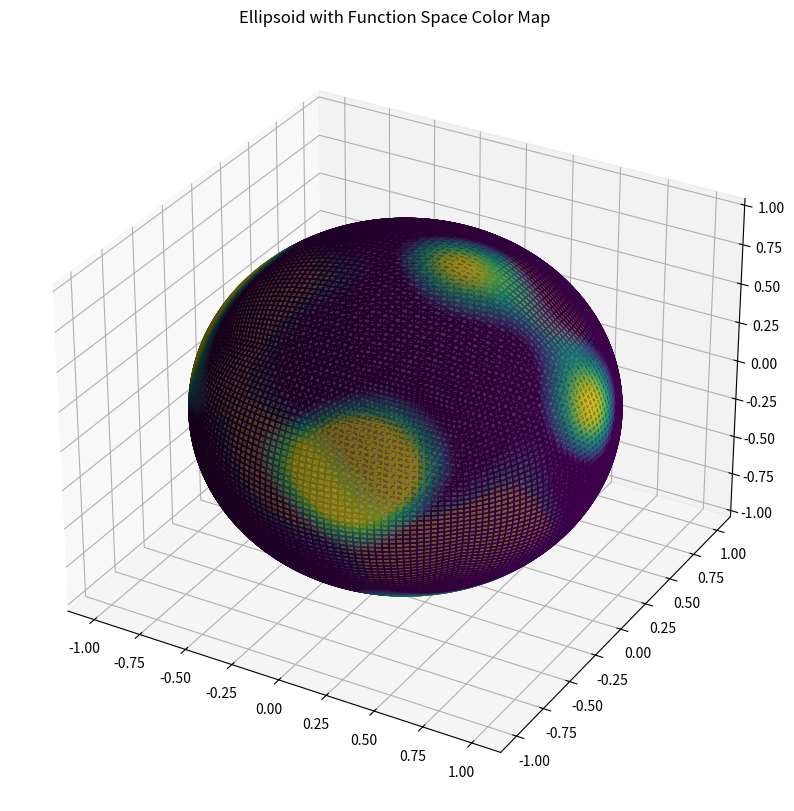

Write the Python code that produced this figure.
# NURBS functions from the provided quad_sphere.py
import numpy as np
import matplotlib.pyplot as plt
from mpl_toolkits.mplot3d import Axes3D
import sympy as sp
from matplotlib import cm
import time

def N(i, k, t, knot_vector, cache):
    """
    Modified N function with boundary checks and caching.
    """
    key = (i, k, t)
    if key in cache:
        return cache[key]
    
    # Boundary checks
    if t == knot_vector[-1] and i == len(knot_vector) - k - 2:
        cache[key] = 1.0
        return 1.0
    if t == knot_vector[0] and i == 0:
        cache[key] = 1.0
        return 1.0
    
    if k == 0:
        result = 1.0 if knot_vector[i] <= t < knot_vector[i+1] else 0.0
    else:
        N1 = ((t - knot_vector[i]) / (knot_vector[i+k] - knot_vector[i])) * N(i, k-1, t, knot_vector, cache) if knot_vector[i+k] - knot_vector[i] != 0 else 0
        N2 = ((knot_vector[i+k+1] - t) / (knot_vector[i+k+1] - knot_vector[i+1])) * N(i+1, k-1, t, knot_vector, cache) if knot_vector[i+k+1] - knot_vector[i+1] != 0 else 0
        result = N1 + N2

    cache[key] = result
    return result

def R(i, j, k, l, u, v, knot_vector_u, knot_vector_v, weights, N_func):
    cache_u = {}
    cache_v = {}
    N_u = np.array([N_func(i_p, k, u, knot_vector_u, cache_u) for i_p in range(len(knot_vector_u) - k - 1)])
    N_v = np.array([N_func(j_p, l, v, knot_vector_v, cache_v) for j_p in range(len(knot_vector_v) - l - 1)])
    N_ij = np.outer(N_u, N_v)
    W_ij = weights * N_ij
    return N_ij[i, j] * weights[i, j] / np.sum(W_ij)

def surface_point(u, v, control_points, weights, knot_vector_u, knot_vector_v, N_func, R_func):
    num_points_u = control_points.shape[0]
    num_points_v = control_points.shape[1]
    k = len(knot_vector_u) - num_points_u - 1
    l = len(knot_vector_v) - num_points_v - 1

    point = np.zeros(3)
    for i in range(num_points_u):
        for j in range(num_points_v):
            Rij = R_func(i, j, k, l, u, v, knot_vector_u, knot_vector_v, weights, N_func)
            point += Rij * control_points[i, j]
    return point

t0 = time.time()

# Define symbolic sqrt function
sqrt = sp.sqrt

# Control points coordinates and weights
cp_data = np.array([
    [[4*(1 - sqrt(3)), 4*(1 - sqrt(3)), 4*(1 - sqrt(3)), 4*(3 - sqrt(3))],
     [-sqrt(2), sqrt(2)*(sqrt(3) - 4), sqrt(2)*(sqrt(3) - 4), sqrt(2)*(3*sqrt(3) - 2)],
     [0, 4*(1 - 2*sqrt(3))/3, 4*(1 - 2*sqrt(3))/3, 4*(5 - sqrt(3))/3],
     [sqrt(2), sqrt(2)*(sqrt(3) - 4), sqrt(2)*(sqrt(3) - 4), sqrt(2)*(3*sqrt(3) - 2)],
     [4*(sqrt(3) - 1), 4*(1 - sqrt(3)), 4*(1 - sqrt(3)), 4*(3 - sqrt(3))]],
    
    [[sqrt(2)*(sqrt(3) - 4), -sqrt(2), sqrt(2)*(sqrt(3) - 4), sqrt(2)*(3*sqrt(3) - 2)],
     [(2 - 3*sqrt(3))/2, (2 - 3*sqrt(3))/2, -(sqrt(3) + 6)/2, (sqrt(3) + 6)/2],
     [0, sqrt(2)*(2*sqrt(3) - 7)/3, -5*sqrt(6)/3, sqrt(2)*(sqrt(3) + 6)/3],
     [(3*sqrt(3) - 2)/2, (2 - 3*sqrt(3))/2, -(sqrt(3) + 6)/2, (sqrt(3) + 6)/2],
     [sqrt(2)*(4 - sqrt(3)), -sqrt(2), sqrt(2)*(sqrt(3) - 4), sqrt(2)*(3*sqrt(3) - 2)]],
    
    [[4*(1 - 2*sqrt(3))/3, 0, 4*(1 - 2*sqrt(3))/3, 4*(5 - sqrt(3))/3],
     [sqrt(2)*(2*sqrt(3) - 7)/3, 0, -5*sqrt(6)/3, sqrt(2)*(sqrt(3) + 6)/3],
     [0, 0, 4*(sqrt(3) - 5)/3, 4*(5*sqrt(3) - 1)/9],
     [sqrt(2)*(7 - 2*sqrt(3))/3, 0, -5*sqrt(6)/3, sqrt(2)*(sqrt(3) + 6)/3],
     [4*(2*sqrt(3) - 1)/3, 0, 4*(1 - 2*sqrt(3))/3, 4*(5 - sqrt(3))/3]],
    
    [[sqrt(2)*(sqrt(3) - 4), sqrt(2), sqrt(2)*(sqrt(3) - 4), sqrt(2)*(3*sqrt(3) - 2)],
     [(2 - 3*sqrt(3))/2, (3*sqrt(3) - 2)/2, -(sqrt(3) + 6)/2, (sqrt(3) + 6)/2],
     [0, sqrt(2)*(7 - 2*sqrt(3))/3, -5*sqrt(6)/3, sqrt(2)*(sqrt(3) + 6)/3],
     [(3*sqrt(3) - 2)/2, (3*sqrt(3) - 2)/2, -(sqrt(3) + 6)/2, (sqrt(3) + 6)/2],
     [sqrt(2)*(4 - sqrt(3)), sqrt(2), sqrt(2)*(sqrt(3) - 4), sqrt(2)*(3*sqrt(3) - 2)]],
    
    [[4*(1 - sqrt(3)), 4*(sqrt(3) - 1), 4*(1 - sqrt(3)), 4*(3 - sqrt(3))],
     [-sqrt(2), sqrt(2)*(4 - sqrt(3)), sqrt(2)*(sqrt(3) - 4), sqrt(2)*(3*sqrt(3) - 2)],
     [0, 4*(2*sqrt(3) - 1)/3, 4*(1 - 2*sqrt(3))/3, 4*(5 - sqrt(3))/3],
     [sqrt(2), sqrt(2)*(4 - sqrt(3)), sqrt(2)*(sqrt(3) - 4), sqrt(2)*(3*sqrt(3) - 2)],
     [4*(sqrt(3) - 1), 4*(sqrt(3) - 1), 4*(1 - sqrt(3)), 4*(3 - sqrt(3))]]
], dtype=object)

# Convert control_points and weights to float data type
control_points_bottom_float = cp_data[..., :3].astype(float)
weights_bottom_float = cp_data[..., 3].astype(float)

knot_vector_u_bottom = [0, 0, 0, 0, 0, 1, 1, 1, 1, 1]
knot_vector_v_bottom = [0, 0, 0, 0, 0, 1, 1, 1, 1, 1]

def compute_actual_control_points(weighted_control_points, weights, radius):
    return weighted_control_points / weights[..., None] * radius

actual_control_points_bottom = compute_actual_control_points(control_points_bottom_float, weights_bottom_float, 1)

# # Function to reverse the order of control points for specified patches
# def reverse_order_for_patches(rotation_matrix, control_points):
#     if np.array_equal(rotation_matrix, rotations["left"]):
#         # control_points = np.array([row[::-1] for row in control_points])
#         return control_points[::-1]
#     if np.array_equal(rotation_matrix, rotations["back"]):
#         # control_points = np.array([row[::-1] for row in control_points])
#         return np.array([row[::-1] for row in control_points])
#     if np.array_equal(rotation_matrix, rotations["top"]):
#         # control_points = np.array([row[::-1] for row in control_points])
#         return np.array([row[::-1] for row in control_points])
#     return control_points

# # Modified compute_surface_points function with reversed order for specified patches
# def compute_surface_points(rotation_matrix, control_points, weights, knot_vector_u, knot_vector_v, 
#                            surface_point_func=surface_point, N_func=N, R_func=R, num_points=50):
#     # Reverse the order of control points for the specified patches
#     control_points = reverse_order_for_patches(rotation_matrix, control_points)
#     rotated_control_points = np.einsum('ij,klj->kli', rotation_matrix, control_points)
#     u_values = np.linspace(0, 0.99, num_points, endpoint=True)
#     v_values = np.linspace(0, 0.99, num_points, endpoint=True)
#     surface_points = []
#     for u in u_values:
#         for v in v_values:
#             pt = surface_point_func(u, v, rotated_control_points, weights, knot_vector_u, knot_vector_v, N_func, R_func)
#             if not np.isnan(pt).any():
#                 surface_points.append(pt)
#     return np.array(surface_points)


# fig = plt.figure(figsize=(15, 10))
# ax = fig.add_subplot(111, projection='3d')

rotations = {
    "top": np.array([[1, 0, 0], [0, -1, 0], [0, 0, -1]]),
    "front": np.array([[1, 0, 0], [0, 0, 1], [0, -1, 0]]),
    "back": np.array([[1, 0, 0], [0, 0, -1], [0, 1, 0]]),
    "left": np.array([[0, 0, 1], [0, 1, 0], [-1, 0, 0]]),
    "right": np.array([[0, 0, -1], [0, 1, 0], [1, 0, 0]]),
    "bottom": np.eye(3)
}

# for direction, rotation_matrix in rotations.items():
#     surface_points = compute_surface_points(rotation_matrix, actual_control_points_bottom, weights_bottom_float, knot_vector_u_bottom, knot_vector_v_bottom)
#     distances = np.linalg.norm(surface_points, axis=1)
#     max_error = np.max(np.abs(distances - 1))
#     print(f"Maximum error for {direction.capitalize()} Face:", max_error)
#     x_vals = surface_points[:, 0]
#     y_vals = surface_points[:, 1]
#     z_vals = surface_points[:, 2]
#     ax.scatter(x_vals, y_vals, z_vals, s=5, label=f'{direction.capitalize()} Face')

# ax.set_title('All Six Faces of Sphere Under Cube Topology')
# ax.legend()
# plt.show()

# Function to compute edge points
def compute_edge_points(u_or_v_value, is_u, control_points, weights, knot_vector_u, knot_vector_v, num_points=50):
    edge_points = []
    if is_u:
        u_values = [u_or_v_value] * num_points
        v_values = np.linspace(0, 0.99, num_points, endpoint=True)
    else:
        u_values = np.linspace(0, 0.99, num_points, endpoint=True)
        v_values = [u_or_v_value] * num_points

    for u, v in zip(u_values, v_values):
        pt = surface_point(u, v, control_points, weights, knot_vector_u, knot_vector_v, N, R)
        if not np.isnan(pt).any():
            edge_points.append(pt)

    return np.array(edge_points)

# Function to compute surface points with adjusted boundaries
def compute_surface_points_adjusted(rotation_matrix, control_points, weights, knot_vector_u, knot_vector_v, num_points=50):
    surface_points = []
    u_values = np.linspace(0, 1, num_points, endpoint=True)
    v_values = np.linspace(0, 1, num_points, endpoint=True)
    
    for u in u_values:
        for v in v_values:
            pt = surface_point(u, v, control_points, weights, knot_vector_u, knot_vector_v, N, R)
            if not np.isnan(pt).any():
                surface_points.append(pt)

    surface_points = np.array(surface_points)
    return np.einsum('ij,kj->ki', rotation_matrix, surface_points)

# # Collect surface points for each face with adjusted boundaries
# combined_surface_points_adjusted = []
# for direction, rotation_matrix in rotations.items():
#     surface_points_adjusted = compute_surface_points_adjusted(rotation_matrix, actual_control_points_bottom, weights_bottom_float, knot_vector_u_bottom, knot_vector_v_bottom)
#     combined_surface_points_adjusted.extend(surface_points_adjusted)

# combined_surface_points_adjusted = np.array(combined_surface_points_adjusted)

# # Visualization
# fig = plt.figure(figsize=(10, 8))
# ax = fig.add_subplot(111, projection='3d')

# x_vals_adjusted = combined_surface_points_adjusted[:, 0]* a
# y_vals_adjusted = combined_surface_points_adjusted[:, 1]* b
# z_vals_adjusted = combined_surface_points_adjusted[:, 2]* c

# t1 = time.time()
# print('The time it take is: ', t1 - t0)

# ax.scatter(x_vals_adjusted, y_vals_adjusted, z_vals_adjusted, s=5, label='Combined Sphere (Adjusted Boundaries)')
# ax.set_title('Combined Ellipsoid from All Faces (Adjusted Boundaries)')
# ax.legend()
# plt.show()

def random_function_space(x, y, z):
    return np.sin(5*x) + np.cos(5*y) + np.sin(5*z)

def compute_surface_points_with_function(rotation_matrix, control_points, weights, knot_vector_u, knot_vector_v, func, num_points=50):
    u_values = np.linspace(0, 1, num_points, endpoint=True)
    v_values = np.linspace(0, 1, num_points, endpoint=True)
    
    surface_points = np.zeros((num_points, num_points, 3))
    function_values = np.zeros((num_points, num_points))
    
    for i, u in enumerate(u_values):
        for j, v in enumerate(v_values):
            point = surface_point(u, v, control_points, weights, knot_vector_u, knot_vector_v, N, R)
            rotated_point = rotation_matrix @ point
            surface_points[i, j] = rotated_point
            function_values[i, j] = func(rotated_point[0], rotated_point[1], rotated_point[2])
            
    return surface_points, function_values

def compute_ellipsoid_points_with_function(rotation_matrix, control_points, weights, knot_vector_u, knot_vector_v, func, a, b, c, num_points=50):
    u_values = np.linspace(0, 1, num_points, endpoint=True)
    v_values = np.linspace(0, 1, num_points, endpoint=True)
    
    surface_points = np.zeros((num_points, num_points, 3))
    function_values = np.zeros((num_points, num_points))
    
    for i, u in enumerate(u_values):
        for j, v in enumerate(v_values):
            point = surface_point(u, v, control_points, weights, knot_vector_u, knot_vector_v, N, R)
            rotated_point = rotation_matrix @ point
            rotated_point[0] = rotated_point[0] * a
            rotated_point[1] = rotated_point[1] * b
            rotated_point[2] = rotated_point[2] * c
            surface_points[i, j] = rotated_point
            #print((rotated_point[0]/a)**2 + (rotated_point[1]/b)**2 + (rotated_point[2]/c)**2)
            function_values[i, j] = func(rotated_point[0], rotated_point[1], rotated_point[2])
            #print(rotated_point[0], rotated_point[1], rotated_point[2], function_values[i, j])
            
    return surface_points, function_values

rotations = [
    np.eye(3),
    np.array([[0, 0, -1], [0, 1, 0], [1, 0, 0]]),  # 90 degree rotation around y
    np.array([[0, 0, 1], [0, 1, 0], [-1, 0, 0]]),  # -90 degree rotation around y
    np.array([[1, 0, 0], [0, 0, 1], [0, -1, 0]]),  # 90 degree rotation around x
    np.array([[1, 0, 0], [0, 0, -1], [0, 1, 0]]),  # -90 degree rotation around x
    np.array([[-1, 0, 0], [0, 1, 0], [0, 0, -1]]),  # 180 degree rotation around y
]

a, b, c = 1, 1, 1

all_surface_points = []
all_function_values = []

for rotation in rotations:
    surface_points, function_values = compute_ellipsoid_points_with_function(rotation, actual_control_points_bottom, weights_bottom_float, knot_vector_u_bottom, knot_vector_v_bottom, random_function_space, a, b, c)
    all_surface_points.append(surface_points)
    all_function_values.append(function_values)


# Visualization
fig = plt.figure(figsize=(10, 10))
ax = fig.add_subplot(111, projection='3d')

# Plotting all the surfaces
for surface_points, function_values in zip(all_surface_points, all_function_values):
    x_vals = surface_points[:, :, 0]
    y_vals = surface_points[:, :, 1]
    z_vals = surface_points[:, :, 2]
    colors = cm.viridis(function_values)
    ax.plot_surface(x_vals, y_vals, z_vals, facecolors=colors, rstride=1, cstride=1, alpha=0.6)

ax.set_title("Ellipsoid with Function Space Color Map")
plt.show()

###################################################################################################################################

# import numpy as np
# import sympy as sp
# from scipy.linalg import solve

# # Define the random function f on the surface
# def random_function_space(x, y, z):
#     return np.sin(5*x) + np.cos(5*y) + np.sin(5*z)

# # Define the Bernstein basis function
# def bernstein_basis(i, n, u):
#     return sp.binomial(n, i) * (u**i) * ((1-u)**(n-i))

# # Define the tensor Bernstein basis functions b_{ij}
# def tensor_bernstein_basis(i, j, n, u, v):
#     return bernstein_basis(i, n, u) * bernstein_basis(j, n, v)

# # Use Gaussian quadrature to compute the integrals
# def gaussian_quadrature_2D(func, n_points=3):
#     # Define Gauss quadrature points and weights for interval [0, 1]
#     points, weights = np.polynomial.legendre.leggauss(n_points)
#     points = 0.5 * (points + 1)  # Map from [-1, 1] to [0, 1]
#     weights *= 0.5  # Adjust weights for interval [0, 1]

#     integral = 0
#     for i in range(n_points):
#         for j in range(n_points):
#             u_val, v_val = points[i], points[j]
#             w_u, w_v = weights[i], weights[j]
#             integral += func(u_val, v_val) * w_u * w_v
#     return integral

# # Compute the matrix A and vector b
# n = 4
# A = np.zeros(((n+1)**2, (n+1)**2))
# b = np.zeros((n+1)**2)

# for i in range(n+1):
#     for j in range(n+1):
#         for k in range(n+1):
#             for l in range(n+1):
#                 # Define the integrand for the element A_ij,kl
#                 def integrand_A(u, v):
#                     return tensor_bernstein_basis(i, j, n, u, v) * tensor_bernstein_basis(k, l, n, u, v)
                
#                 A[i*(n+1) + j, k*(n+1) + l] = gaussian_quadrature_2D(integrand_A)
                
#                 # Define the integrand for the element b_kl
#                 def integrand_b(u, v):
#                     x, y, z = surface_point(u, v, control_points_float, weights_float, knot_vector_u_bottom, knot_vector_v_bottom, N, R)
#                     return random_function_space(x, y, z) * tensor_bernstein_basis(k, l, n, u, v)
                
#                 b[k*(n+1) + l] = gaussian_quadrature_2D(integrand_b)

# # Solve the linear system A * beta = b
# beta = solve(A, b)

# # Reshape beta to get the coefficients beta_ij
# beta_ij = beta.reshape((n+1, n+1))
